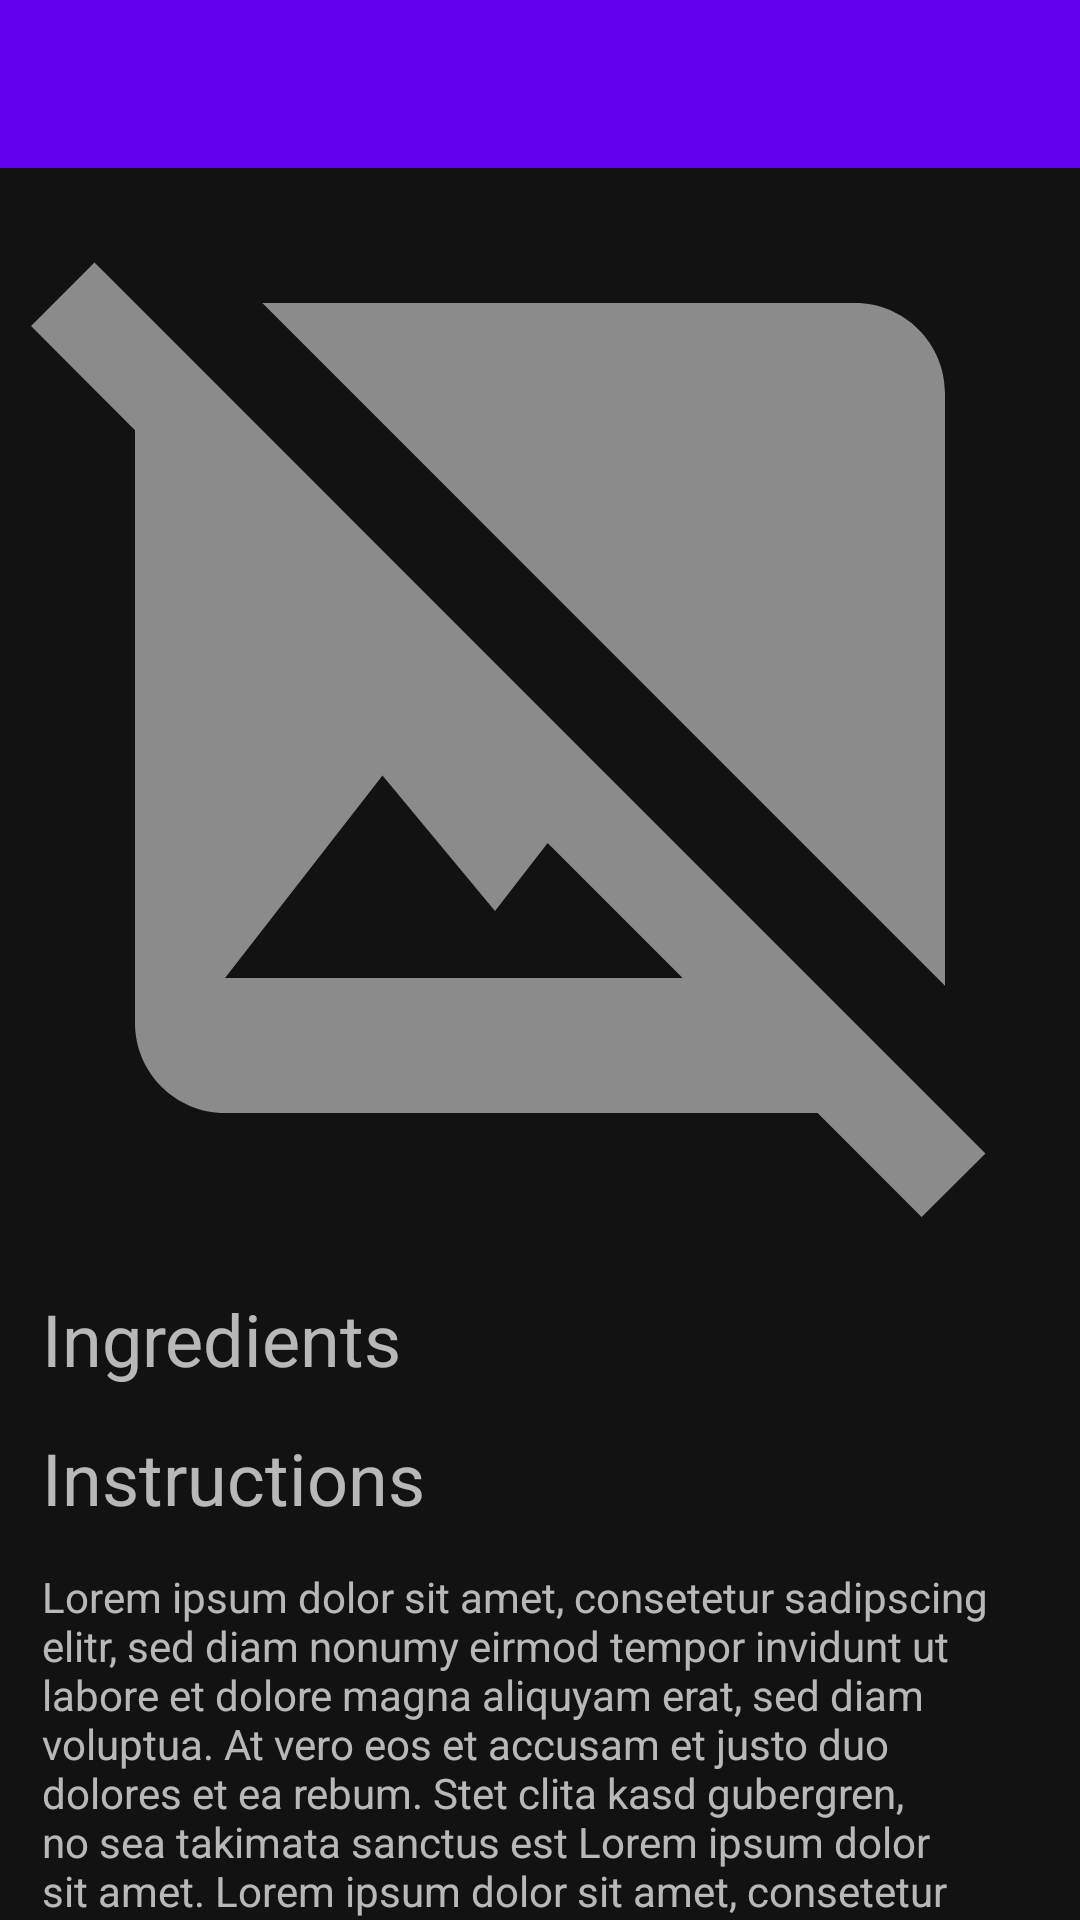

Produce the Android XML layout that renders to this screen, including the resource entries it uses.
<!-- AndroidManifest.xml: activity theme Theme.MyApplication.NoActionBar -->
<!-- res/layout/activity_cocktail_details.xml -->
<?xml version="1.0" encoding="utf-8"?>
<LinearLayout xmlns:android="http://schemas.android.com/apk/res/android"
    xmlns:app="http://schemas.android.com/apk/res-auto"
    xmlns:tools="http://schemas.android.com/tools"
    android:layout_width="match_parent"
    android:layout_height="match_parent"
    android:fitsSystemWindows="true"
    tools:context=".ui.CocktailDetailsActivity"
    android:orientation="vertical">

    <com.google.android.material.appbar.AppBarLayout
            android:id="@+id/toolbar_container"
            android:layout_width="match_parent"
            android:layout_height="wrap_content"
            android:theme="@style/Theme.MyApplication.AppBarOverlay">

            <androidx.appcompat.widget.Toolbar
                android:id="@+id/toolbar"
                android:layout_width="match_parent"
                android:layout_height="?attr/actionBarSize"
                android:background="?attr/colorPrimary"
                app:popupTheme="@style/Theme.MyApplication.PopupOverlay" />

        </com.google.android.material.appbar.AppBarLayout>

    <androidx.core.widget.NestedScrollView
        android:id="@+id/cocktail_scroll_view"
        android:layout_width="match_parent"
        android:layout_height="wrap_content">

        <androidx.constraintlayout.widget.ConstraintLayout
            android:layout_width="match_parent"
            android:layout_height="wrap_content"
            android:orientation="vertical">

            <ImageView
                android:id="@+id/cocktail_image"
                android:layout_width="match_parent"
                android:layout_height="wrap_content"
                android:adjustViewBounds="true"
                android:contentDescription="Cocktail Image"
                android:scaleType="centerCrop"
                android:src="@drawable/ic_image_not_found"
                app:layout_constraintLeft_toLeftOf="parent"
                app:layout_constraintTop_toTopOf="parent" />

            <TextView
                android:id="@+id/ingredients_caption"
                android:layout_width="wrap_content"
                android:layout_height="wrap_content"
                android:text="Ingredients"
                android:textSize="24sp"
                android:layout_marginStart="14dp"
                android:layout_marginTop="14dp"
                app:layout_constraintTop_toBottomOf="@id/cocktail_image"
                app:layout_constraintLeft_toLeftOf="parent"/>

            <LinearLayout
                android:id="@+id/ingredients_rv_container"
                android:layout_width="match_parent"
                android:layout_height="wrap_content"
                android:descendantFocusability="blocksDescendants"
                app:layout_constraintTop_toBottomOf="@id/ingredients_caption"
                app:layout_constraintLeft_toLeftOf="parent">

                <androidx.recyclerview.widget.RecyclerView
                    android:id="@+id/cocktail_ingredients_rv"
                    android:layout_width="match_parent"
                    android:layout_height="wrap_content"
                    android:descendantFocusability="beforeDescendants" />
            </LinearLayout>

            <TextView
                android:id="@+id/instructions_caption"
                android:layout_width="wrap_content"
                android:layout_height="wrap_content"
                android:text="Instructions"
                android:textSize="24sp"
                android:layout_marginStart="14dp"
                android:layout_marginTop="14dp"
                app:layout_constraintTop_toBottomOf="@id/ingredients_rv_container"
                app:layout_constraintLeft_toLeftOf="parent"/>

            <TextView
                android:id="@+id/instructions_text"
                android:layout_width="match_parent"
                android:layout_height="wrap_content"
                android:text="@string/lorem_ipsum"
                android:layout_marginStart="14dp"
                android:layout_marginEnd="14dp"
                android:layout_marginTop="14dp"
                app:layout_constraintTop_toBottomOf="@id/instructions_caption"
                app:layout_constraintLeft_toLeftOf="parent"
                app:layout_constraintRight_toRightOf="parent"/>

            <TextView
                android:id="@+id/glass_caption"
                android:layout_width="wrap_content"
                android:layout_height="wrap_content"
                android:text="Glass"
                android:textSize="24sp"
                android:layout_marginStart="14dp"
                android:layout_marginTop="14dp"
                app:layout_constraintTop_toBottomOf="@id/instructions_text"
                app:layout_constraintLeft_toLeftOf="parent"/>

            <TextView
                android:id="@+id/glass_text"
                android:layout_width="match_parent"
                android:layout_height="wrap_content"
                android:text="Glass name here"
                android:layout_marginStart="14dp"
                android:layout_marginEnd="14dp"
                android:layout_marginTop="14dp"
                android:layout_marginBottom="14dp"
                app:layout_constraintTop_toBottomOf="@id/glass_caption"
                app:layout_constraintBottom_toBottomOf="parent"
                app:layout_constraintLeft_toLeftOf="parent" />

        </androidx.constraintlayout.widget.ConstraintLayout>
    </androidx.core.widget.NestedScrollView>
</LinearLayout>
<!-- resources referenced by this layout -->
<resources>
  <!-- drawable ic_image_not_found (drawable) -->
  <vector android:alpha="0.51" android:height="24dp"
      android:tint="#FFFFFF" android:viewportHeight="24"
      android:viewportWidth="24" android:width="24dp" xmlns:android="http://schemas.android.com/apk/res/android">
      <path android:fillColor="@android:color/white" android:pathData="M21.9,21.9l-8.49,-8.49l0,0L3.59,3.59l0,0L2.1,2.1L0.69,3.51L3,5.83V19c0,1.1 0.9,2 2,2h13.17l2.31,2.31L21.9,21.9zM5,18l3.5,-4.5l2.5,3.01L12.17,15l3,3H5zM21,18.17L5.83,3H19c1.1,0 2,0.9 2,2V18.17z"/>
  </vector>
  <string name="lorem_ipsum">Lorem ipsum dolor sit amet, consetetur sadipscing elitr, sed diam nonumy eirmod tempor invidunt ut labore et dolore magna aliquyam erat, sed diam voluptua. At vero eos et accusam et justo duo dolores et ea rebum. Stet clita kasd gubergren, no sea takimata sanctus est Lorem ipsum dolor sit amet. Lorem ipsum dolor sit amet, consetetur sadipscing elitr, sed diam nonumy eirmod tempor invidunt ut labore et dolore magna aliquyam erat, sed diam voluptua. At vero eos et accusam et justo duo dolores et ea rebum. Stet clita kasd gubergren, no sea takimata sanctus est Lorem ipsum dolor sit amet.</string>
  <style name="Theme.MyApplication.AppBarOverlay" parent="ThemeOverlay.AppCompat.Dark.ActionBar" />
  <style name="Theme.MyApplication.PopupOverlay" parent="ThemeOverlay.AppCompat.Light" />
  <style name="Theme.MyApplication.NoActionBar">
          <item name="windowActionBar">false</item>
          <item name="windowNoTitle">true</item>
      </style>
</resources>
